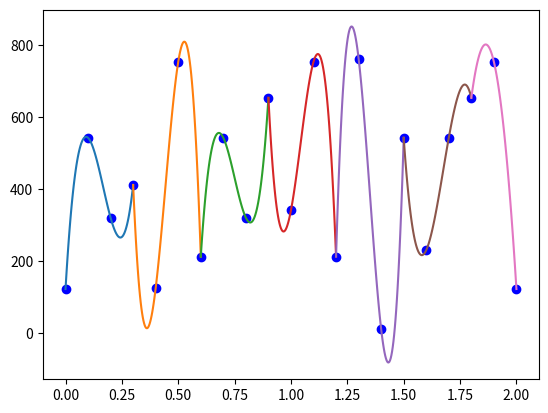

This figure's Python source:
import numpy as np
import matplotlib.pyplot as plt

X=np.linspace(0,2,21)
Y = np.array([123,543,321,412,126,754,213,543,321,654,342,754,213,763,12,543,231,543,654,754,123])

def mianownik(x,k,n):
    m=1
    for j in range (n):
        if j!=k:
            m*=x[k]-x[j]
    return m

def mianownik1(x,x1,k,n):
    m=1
    for j in range(n):
        if j!=k:
            m*=x1-x[j]
    return m

def lan(x,y,iks,n):
        W=0
        for j in range (n):
            W+=(y[j]/(mianownik(x,j,n)))*mianownik1(x,iks,j,n)
        print (W)
        return W


eks=np.linspace(0,2,101)



plt.plot(X,Y,'bo')
x1=np.zeros(4)
x2=np.zeros(4)
x3=np.zeros(4)
x4=np.zeros(4)
x5=np.zeros(4)
x6=np.zeros(4)
x7=np.zeros(3)


y1=np.zeros(4)
y2=np.zeros(4)
y3=np.zeros(4)
y4=np.zeros(4)
y5=np.zeros(4)
y6=np.zeros(4)
y7=np.zeros(3)

x1[0]=X[0]
x1[1]=X[1]
x1[2]=X[2]
x1[3]=X[3]
x2[0]=X[3]
x2[1]=X[4]
x2[2]=X[5]
x2[3]=X[6]
x3[0]=X[6]
x3[1]=X[7]
x3[2]=X[8]
x3[3]=X[9]
x4[0]=X[9]
x4[1]=X[10]
x4[2]=X[11]
x4[3]=X[12]
x5[0]=X[12]
x5[1]=X[13]
x5[2]=X[14]
x5[3]=X[15]
x6[0]=X[15]
x6[1]=X[16]
x6[2]=X[17]
x6[3]=X[18]
x7[0]=X[18]
x7[1]=X[19]
x7[2]=X[20]


y1[0]=Y[0]
y1[1]=Y[1]
y1[2]=Y[2]
y1[3]=Y[3]
y2[0]=Y[3]
y2[1]=Y[4]
y2[2]=Y[5]
y2[3]=Y[6]
y3[0]=Y[6]
y3[1]=Y[7]
y3[2]=Y[8]
y3[3]=Y[9]
y4[0]=Y[9]
y4[1]=Y[10]
y4[2]=Y[11]
y4[3]=Y[12]
y5[0]=Y[12]
y5[1]=Y[13]
y5[2]=Y[14]
y5[3]=Y[15]
y6[0]=Y[15]
y6[1]=Y[16]
y6[2]=Y[17]
y6[3]=Y[18]
y7[0]=Y[18]
y7[1]=Y[19]
y7[2]=Y[20]


iks=np.linspace(x1[0],x1[3],100)
plt.plot(iks,lan(x1,y1,iks,4))
iks=np.linspace(x2[0],x2[3],100)
plt.plot(iks,lan(x2,y2,iks,4))
iks=np.linspace(x3[0],x3[3],100)
plt.plot(iks,lan(x3,y3,iks,4))
iks=np.linspace(x4[0],x4[3],100)
plt.plot(iks,lan(x4,y4,iks,4))
iks=np.linspace(x5[0],x5[3],100)
plt.plot(iks,lan(x5,y5,iks,4))
iks=np.linspace(x6[0],x6[3],100)
plt.plot(iks,lan(x6,y6,iks,4))
iks=np.linspace(x7[0],x7[2],100)
plt.plot(iks,lan(x7,y7,iks,3))


plt.show()